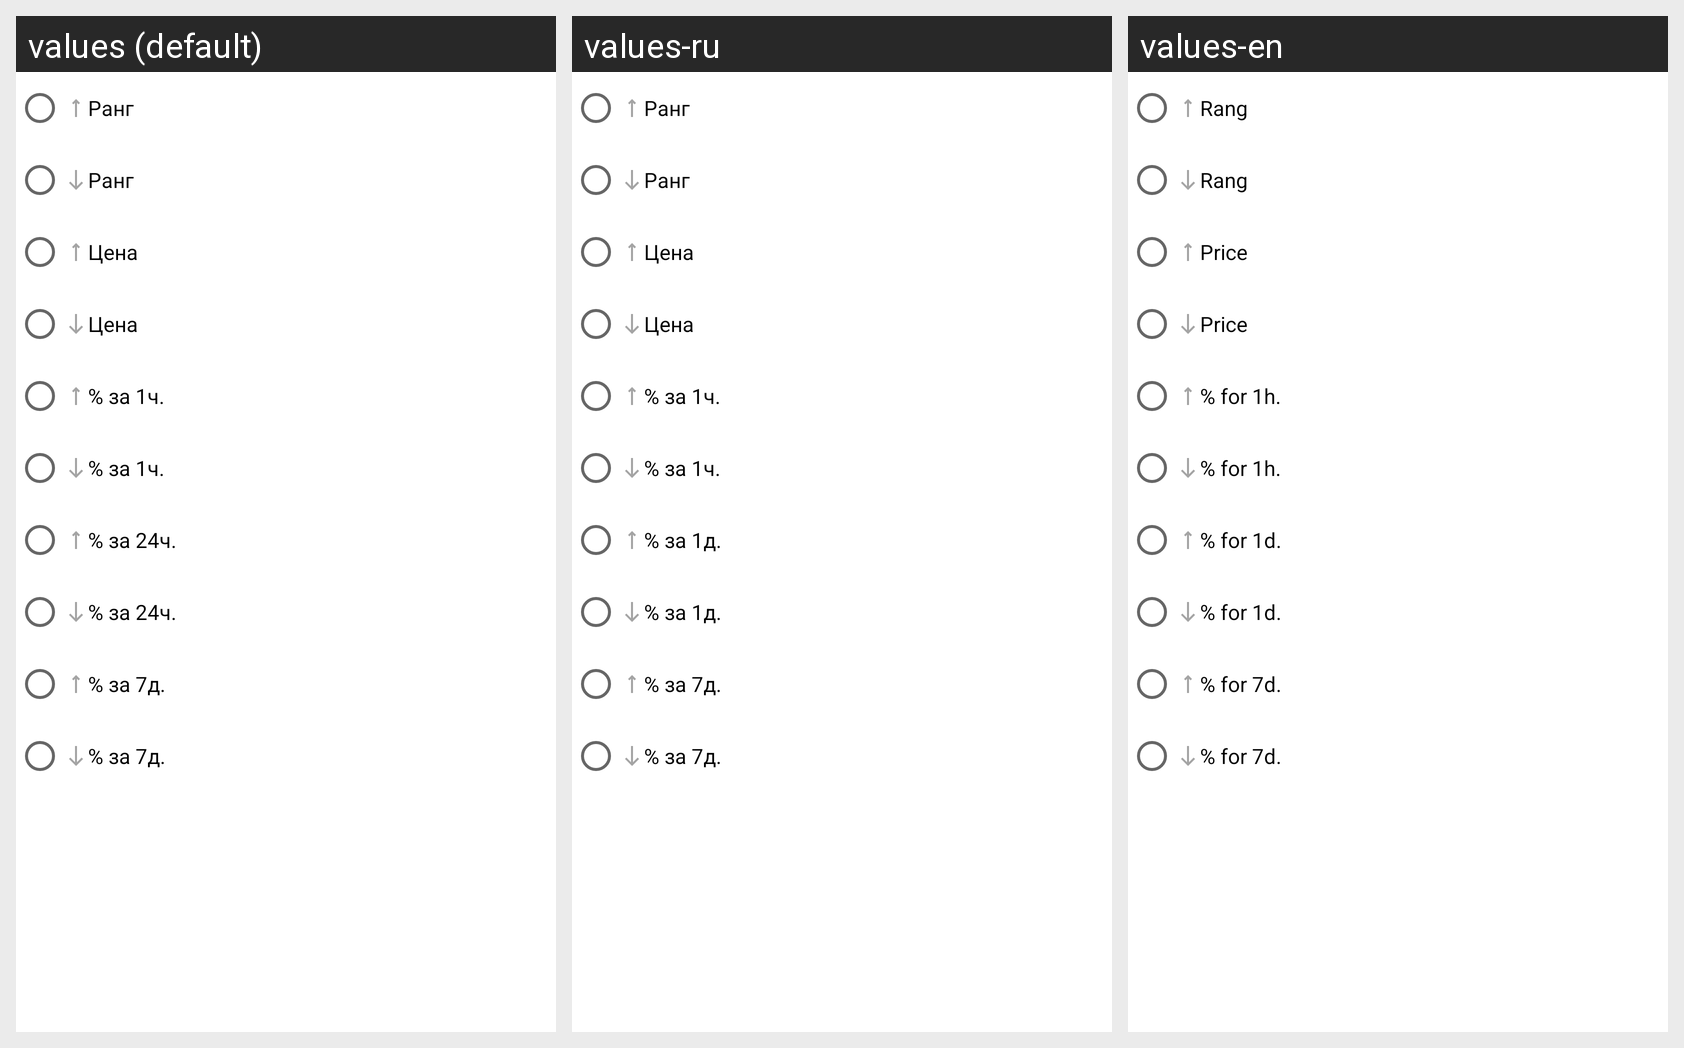

This grid shows one Android layout under several languages. Give, for every string resource on the screen, its name, the default text and each shown locale's text.
Android screen res/layout/sort_dialog_view.xml rendered under 3 locales, left to right: values (default), values-ru, values-en. Device: Nexus 5 (rendered at 1080×1920; each locale shown at half size, 540×960, under a caption strip naming it); theme Theme.CryptoNews.
Strings drawn on this screen, with the default value and each locale's value (text and hints the layout hard-codes, and strings that could not be matched under every locale, appear in the picture but are not listed):

rang
  values: Ранг
  values-ru: Ранг
  values-en: Rang

price_dialog
  values: Цена
  values-ru: Цена
  values-en: Price

perc_1h
  values: % за 1ч.
  values-ru: % за 1ч.
  values-en: % for 1h.

perc_1d
  values: % за 24ч.
  values-ru: % за 1д.
  values-en: % for 1d.

perc_7d
  values: % за 7д.
  values-ru: % за 7д.
  values-en: % for 7d.
